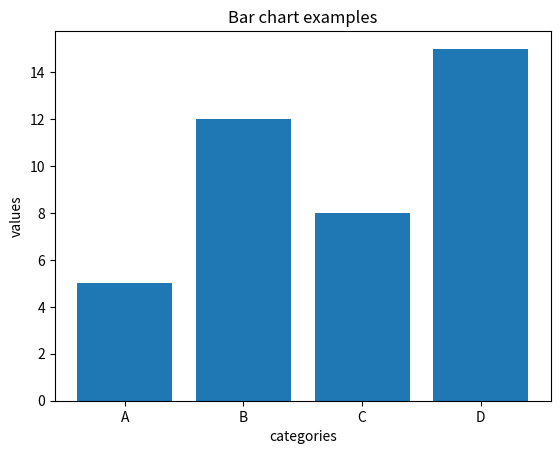

Here is the Python script that generated this plot:
import  matplotlib.pyplot as plt
categories = ['A', 'B', 'C', 'D']
values = [5,12,8,15]
plt.bar(categories, values)
plt.xlabel('categories')
plt.ylabel('values')
plt.title('Bar chart examples')

plt.show()